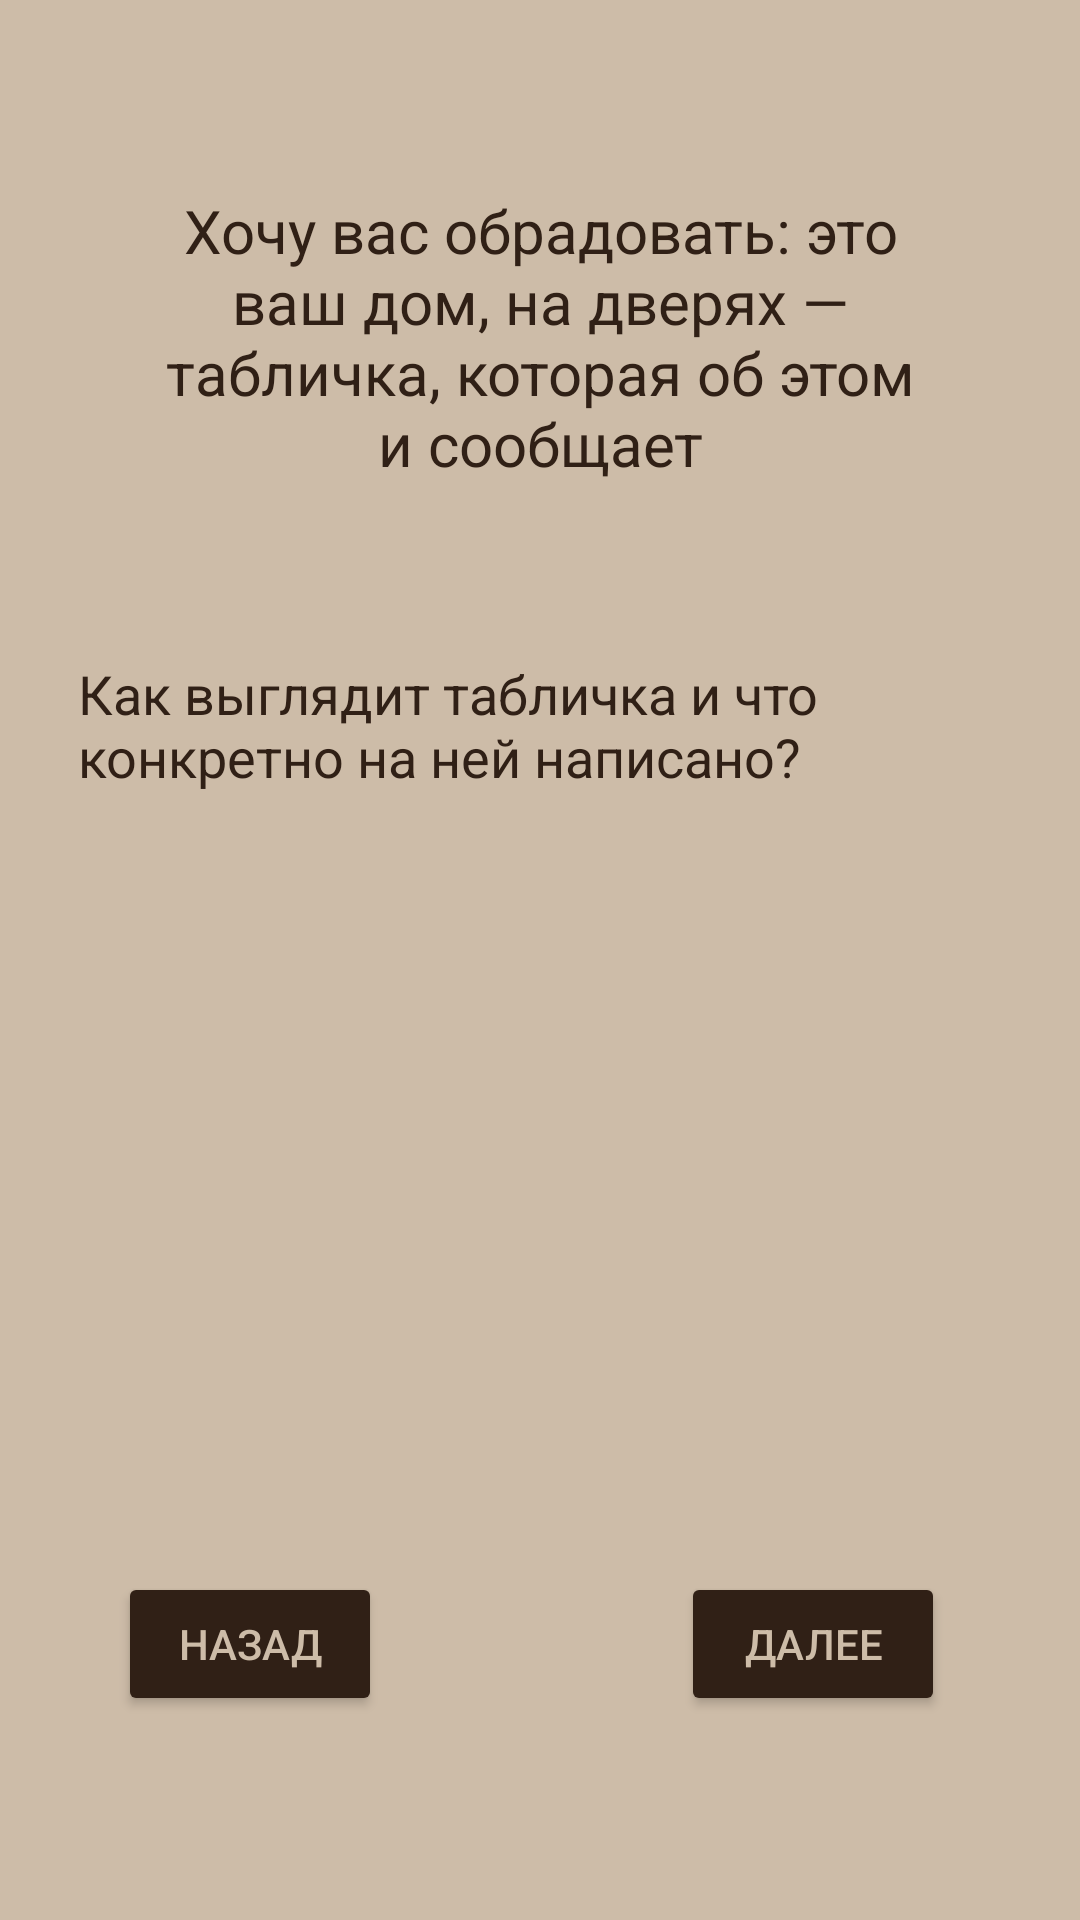

Reconstruct the res/layout file that produces this screen, plus the resources it refers to.
<!-- AndroidManifest.xml: application theme Theme.TestLich -->
<!-- res/layout/activity_plate.xml -->
<?xml version="1.0" encoding="utf-8"?>
<androidx.constraintlayout.widget.ConstraintLayout xmlns:android="http://schemas.android.com/apk/res/android"
    xmlns:app="http://schemas.android.com/apk/res-auto"
    xmlns:tools="http://schemas.android.com/tools"
    android:layout_width="match_parent"
    android:layout_height="match_parent"
    tools:context=".PlateActivity"
    android:background="@color/whiteL">


    <TextView
        android:id="@+id/textView17"
        android:layout_width="255dp"
        android:layout_height="130dp"
        android:gravity="center"
        android:text="@string/plate"
        android:textColor="@color/whiteN"
        android:textSize="20sp"
        app:layout_constraintBottom_toBottomOf="parent"
        app:layout_constraintEnd_toEndOf="parent"
        app:layout_constraintStart_toStartOf="parent"
        app:layout_constraintTop_toTopOf="parent"
        app:layout_constraintVertical_bias="0.093" />

    <TextView
        android:id="@+id/textView18"
        android:layout_width="309dp"
        android:layout_height="51dp"
        android:text="@string/plateWhat"
        android:textColor="@color/whiteN"
        android:textSize="18sp"
        app:layout_constraintBottom_toBottomOf="parent"
        app:layout_constraintEnd_toEndOf="parent"
        app:layout_constraintHorizontal_bias="0.509"
        app:layout_constraintStart_toStartOf="parent"
        app:layout_constraintTop_toBottomOf="@+id/textView17"
        app:layout_constraintVertical_bias="0.101" />

    <Button
        android:onClick="testGoPlate"
        android:id="@+id/button9"
        android:layout_width="wrap_content"
        android:layout_height="wrap_content"
        android:text="@string/further"
        android:textColor="@color/whiteL"
        app:backgroundTint="@color/whiteN"
        app:layout_constraintBottom_toBottomOf="parent"
        app:layout_constraintEnd_toEndOf="parent"
        app:layout_constraintHorizontal_bias="0.835"
        app:layout_constraintStart_toStartOf="parent"
        app:layout_constraintTop_toTopOf="parent"
        app:layout_constraintVertical_bias="0.885"  />

    <Button
        android:id="@+id/button36"
        android:layout_width="wrap_content"
        android:layout_height="wrap_content"
        android:onClick="testBackPlate"
        android:text="@string/back"
        android:textColor="@color/whiteL"
        app:backgroundTint="@color/whiteN"
        app:layout_constraintBottom_toBottomOf="parent"
        app:layout_constraintEnd_toEndOf="parent"
        app:layout_constraintHorizontal_bias="0.145"
        app:layout_constraintStart_toStartOf="parent"
        app:layout_constraintTop_toTopOf="parent"
        app:layout_constraintVertical_bias="0.885" />
</androidx.constraintlayout.widget.ConstraintLayout>
<!-- resources referenced by this layout -->
<resources>
  <color name="whiteL">#CDBCA8</color>
  <color name="whiteN">#302016</color>
  <string name="back">Назад</string>
  <string name="further">Далее</string>
  <string name="plate">Хочу вас обрадовать: это ваш дом, на дверях — табличка, которая об этом и сообщает</string>
  <string name="plateWhat">Как выглядит табличка и что конкретно на ней написано?</string>
  <style name="Theme.TestLich" parent="Theme.MaterialComponents.DayNight.DarkActionBar">
          
          <item name="colorPrimary">@color/purple_500</item>
          <item name="colorPrimaryVariant">@color/purple_700</item>
          <item name="colorOnPrimary">@color/white</item>
          
          <item name="colorSecondary">@color/teal_200</item>
          <item name="colorSecondaryVariant">@color/teal_700</item>
          <item name="colorOnSecondary">@color/black</item>
          
          <item name="android:statusBarColor" tools:targetApi="l">?attr/colorPrimaryVariant</item>
  
          <item name="windowNoTitle">true</item>
          
      </style>
  <color name="purple_500">#FF6200EE</color>
  <color name="purple_700">#FF3700B3</color>
  <color name="white">#FFFFFFFF</color>
  <color name="teal_200">#FF03DAC5</color>
  <color name="teal_700">#FF018786</color>
  <color name="black">#FF000000</color>
</resources>
